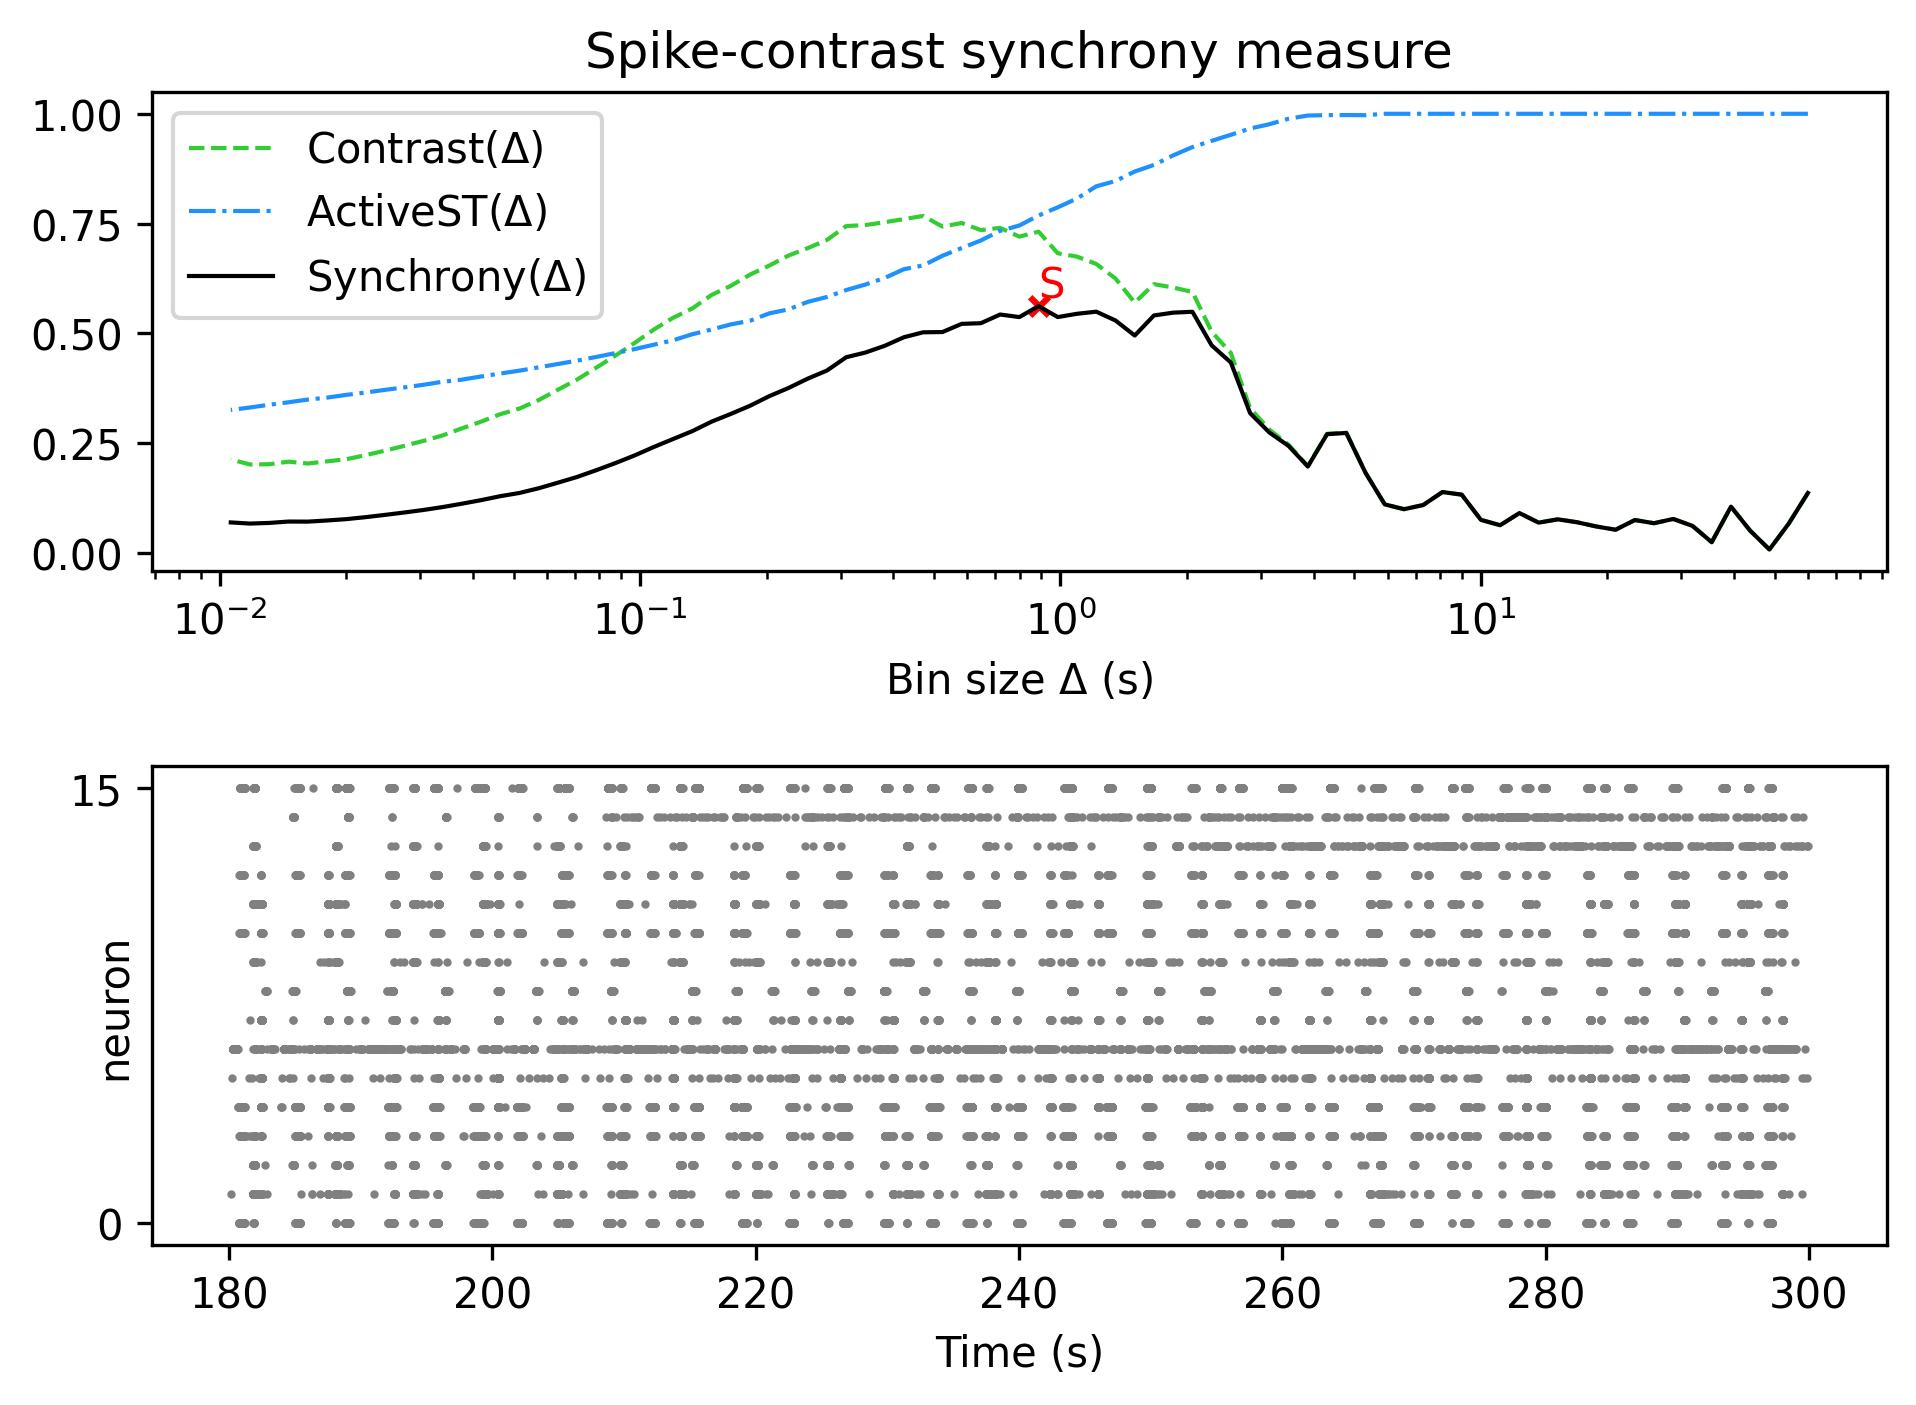

The file beside this chart, header and first rows:
, Spike-contrast (60.0 s), Spike-contrast (54.0 s), Spike-contrast (48.6 s), Spike-contrast (43.74 s), Spike-contrast (39.366 s), Spike-contrast (35.429 s), Spike-contrast (31.886 s), Spike-contrast (28.698 s), Spike-contrast (25.828 s), Spike-contrast (23.245 s), Spike-contrast (20.921 s), Spike-contrast (18.829 s), Spike-contrast (16.946 s), Spike-contrast (15.251 s), Spike-contrast (13.726 s), Spike-contrast (12.353 s), Spike-contrast (11.118 s), Spike-contrast (10.006 s), Spike-contrast (9.006 s), Spike-contrast (8.105 s), Spike-contrast (7.295 s), Spike-contrast (6.565 s), Spike-contrast (5.909 s)
0, 0.1362, 0.06632, 0.007547, 0.05033, 0.1051, 0.02412, 0.06126, 0.07709, 0.06738, 0.07463, 0.0525, 0.05996, 0.06957, 0.07623, 0.06872, 0.09051, 0.06277, 0.075, 0.1324, 0.1384, 0.1088, 0.09933, 0.1103
